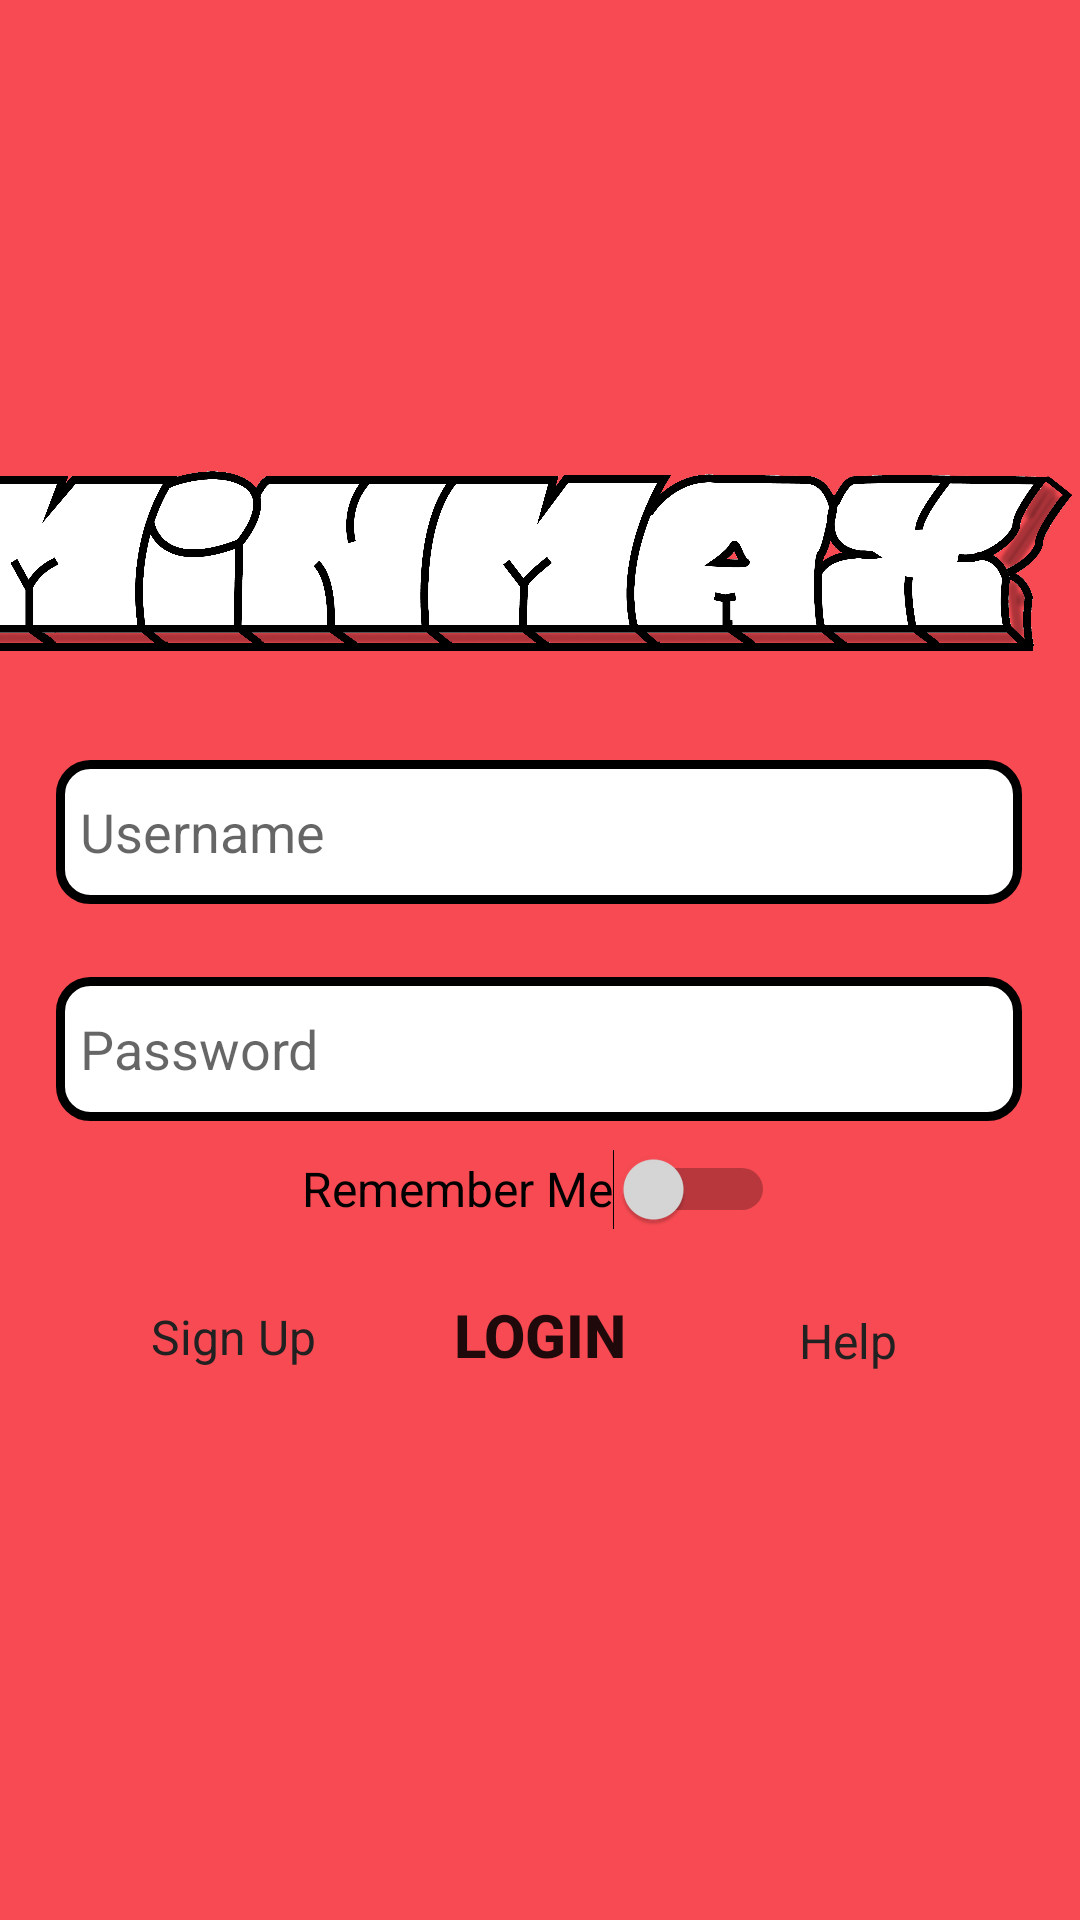

Write the Android layout XML for this screen, with the resource values it uses.
<!-- AndroidManifest.xml: application theme Theme.MyApplication -->
<!-- res/layout/login_menu_layout.xml -->
<?xml version="1.0" encoding="utf-8"?>
<androidx.constraintlayout.widget.ConstraintLayout xmlns:android="http://schemas.android.com/apk/res/android"
    xmlns:app="http://schemas.android.com/apk/res-auto"
    xmlns:tools="http://schemas.android.com/tools"
    android:layout_width="match_parent"
    android:layout_height="match_parent"
    android:background="@color/red"
    tools:context=".activity.MainActivity" >

    <EditText
        android:id="@+id/username_EditText"
        android:layout_width="322dp"
        android:layout_height="48dp"
        android:autofillHints="Username"
        android:background="@drawable/rounded_edittext"
        android:hint="@string/username"
        android:inputType="textPersonName"
        android:minHeight="32dp"
        app:layout_constraintBottom_toBottomOf="parent"
        app:layout_constraintEnd_toEndOf="parent"
        app:layout_constraintHorizontal_bias="0.494"
        app:layout_constraintStart_toStartOf="parent"
        app:layout_constraintTop_toTopOf="parent"
        app:layout_constraintVertical_bias="0.428" />


    <EditText
        android:id="@+id/password_EditText"
        android:layout_width="322dp"
        android:layout_height="48dp"
        android:autofillHints="Password"
        android:background="@drawable/rounded_edittext"
        android:hint="@string/password"
        android:inputType="textPassword"
        android:minHeight="32dp"
        app:layout_constraintBottom_toBottomOf="parent"
        app:layout_constraintEnd_toEndOf="parent"
        app:layout_constraintHorizontal_bias="0.494"
        app:layout_constraintStart_toStartOf="parent"
        app:layout_constraintTop_toTopOf="parent"
        app:layout_constraintVertical_bias="0.55" />

    <ImageView
        android:id="@+id/iconFullName"
        android:layout_width="393dp"
        android:layout_height="87dp"
        android:contentDescription="@string/icon_name"
        app:layout_constraintBottom_toBottomOf="parent"
        app:layout_constraintEnd_toEndOf="parent"
        app:layout_constraintHorizontal_bias="0.888"
        app:layout_constraintStart_toStartOf="parent"
        app:layout_constraintTop_toTopOf="parent"
        app:layout_constraintVertical_bias="0.263"
        app:srcCompat="@drawable/icon_fullname_3d" />

    <ProgressBar
        android:id="@+id/progressbar"
        android:layout_width="wrap_content"
        android:layout_height="wrap_content"
        app:layout_constraintTop_toTopOf="parent"
        app:layout_constraintBottom_toBottomOf="parent"
        app:layout_constraintStart_toStartOf="parent"
        app:layout_constraintEnd_toEndOf="parent"
        app:layout_constraintHorizontal_bias="0.5"
        app:layout_constraintVertical_bias="0.5"
        android:visibility="gone" />

    <Button
        android:id="@+id/btnLogin"
        android:layout_width="117dp"
        android:layout_height="48dp"
        android:background="@drawable/rounded_button"
        android:drawablePadding="4dp"
        android:text="@string/logins"
        android:textSize="20sp"
        android:textStyle="bold"
        app:layout_constraintBottom_toBottomOf="parent"
        app:layout_constraintEnd_toEndOf="parent"
        app:layout_constraintStart_toStartOf="parent"
        app:layout_constraintTop_toTopOf="parent"
        app:layout_constraintVertical_bias="0.711" />

    <TextView
        android:id="@+id/btnForgotPassword"
        android:layout_width="wrap_content"
        android:layout_height="wrap_content"
        android:text="@string/help"
        android:textColor="#212121"
        android:textSize="16sp"
        app:layout_constraintBottom_toBottomOf="parent"
        app:layout_constraintEnd_toEndOf="parent"
        app:layout_constraintHorizontal_bias="0.814"
        app:layout_constraintStart_toStartOf="parent"
        app:layout_constraintTop_toTopOf="parent"
        app:layout_constraintVertical_bias="0.705" />

    <TextView
        android:id="@+id/btnSignUp"
        android:layout_width="wrap_content"
        android:layout_height="wrap_content"
        android:text="@string/sign_ups"
        android:textColor="#212121"
        android:textSize="16sp"
        app:layout_constraintBottom_toBottomOf="parent"
        app:layout_constraintEnd_toEndOf="parent"
        app:layout_constraintHorizontal_bias="0.165"
        app:layout_constraintStart_toStartOf="parent"
        app:layout_constraintTop_toTopOf="parent"
        app:layout_constraintVertical_bias="0.703" />

    <Switch
        android:id="@+id/toggle_remember_me1"
        android:layout_width="wrap_content"
        android:layout_height="wrap_content"
        android:minHeight="48dp"
        android:text="@string/remember_me"
        android:thumbTint="@color/grey"
        android:trackTint="@color/black"
        android:textSize="16sp"
        app:layout_constraintBottom_toBottomOf="parent"
        app:layout_constraintEnd_toEndOf="parent"
        app:layout_constraintHorizontal_bias="0.498"
        app:layout_constraintStart_toStartOf="parent"
        app:layout_constraintTop_toTopOf="parent"
        app:layout_constraintVertical_bias="0.629"
        tools:ignore="UseSwitchCompatOrMaterialXml" />


</androidx.constraintlayout.widget.ConstraintLayout>
<!-- resources referenced by this layout -->
<resources>
  <color name="black">#FF000000</color>
  <color name="grey">#D9D9D9</color>
  <color name="red">#F74A52</color>
  <!-- drawable icon_fullname_3d: png bitmap (drawable, 330583 bytes) -->
  <!-- drawable rounded_edittext (drawable) -->
  <?xml version="1.0" encoding="utf-8"?>
  <shape xmlns:android="http://schemas.android.com/apk/res/android"
      android:shape="rectangle">
      <corners android:radius="10dp" />
      <solid android:color="@color/white" />
      <stroke android:color="@color/black"
          android:width="3dp" />
      <padding android:left="8dp" />
  </shape>
  <string name="help">Help</string>
  <string name="icon_name">icon_Name</string>
  <string name="logins">Login</string>
  <string name="password">Password</string>
  <string name="remember_me">Remember Me</string>
  <string name="sign_ups">Sign Up</string>
  <string name="username">Username</string>
  <style name="Theme.MyApplication" parent="Base.Theme.MyApplication" />
  <color name="white">#FFFFFFFF</color>
  <style name="Base.Theme.MyApplication" parent="Theme.MaterialComponents.Light.Bridge">
      </style>
</resources>
